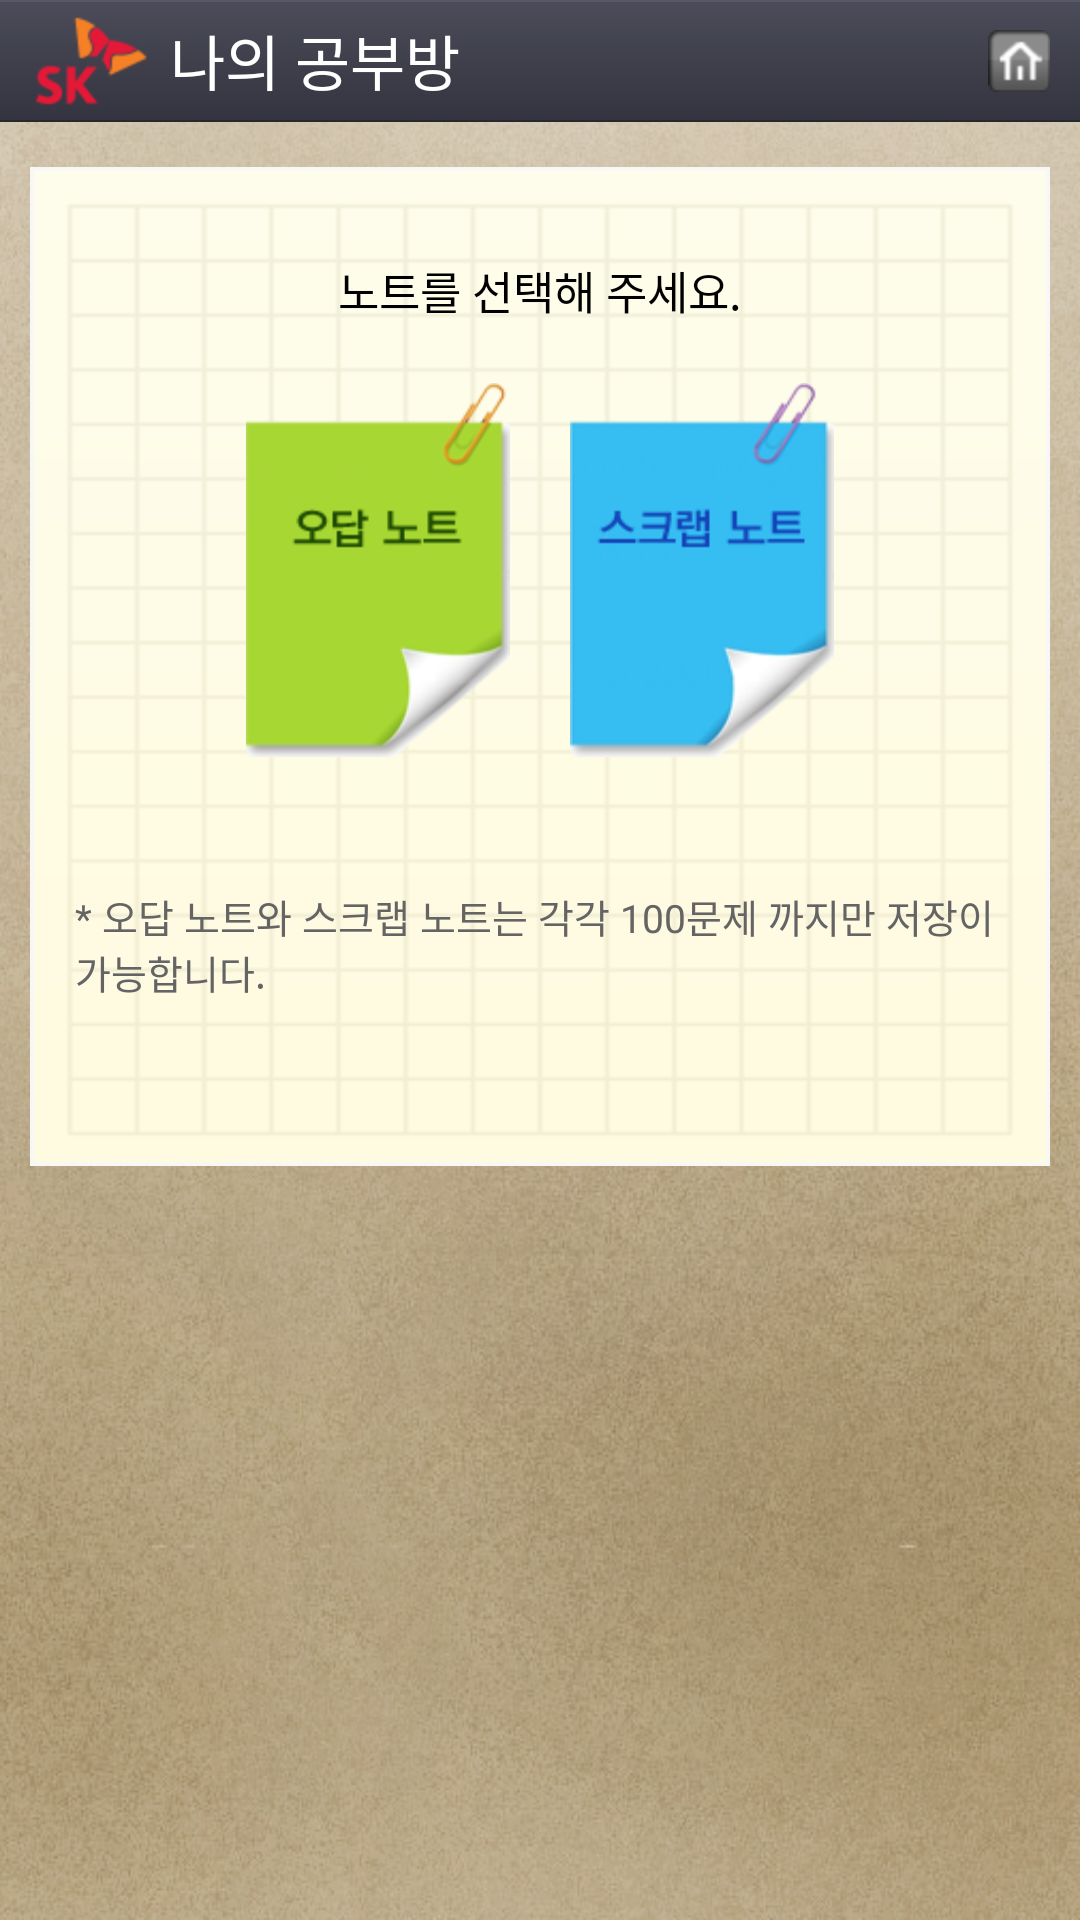

Write the Android layout XML for this screen, with the resource values it uses.
<!-- AndroidManifest.xml: fallback theme Theme.MaterialComponents.DayNight.NoActionBar -->
<!-- res/layout/mystudyroom_select.xml -->
<?xml version="1.0" encoding="utf-8"?>

<LinearLayout 
	xmlns:android="http://schemas.android.com/apk/res/android"
	android:orientation="vertical" 
	android:layout_width="fill_parent"
	android:layout_height="fill_parent" 
	android:background="@drawable/bg_sub">
	<include 
		layout="@layout/mystudyroom_title" 
		android:id="@+id/title"
		android:layout_width="fill_parent" 
		android:layout_height="wrap_content" />

	<LinearLayout
	    android:layout_width="fill_parent"
	    android:layout_height="fill_parent"
	    android:layout_marginTop="15dp"
	    android:layout_weight="0"
	    android:gravity="center_horizontal"
	    android:orientation="vertical"
	    android:weightSum="1" >

		<LinearLayout
		    android:id="@+id/LinearLayout01"
		    android:layout_width="fill_parent"
		    android:layout_height="wrap_content"
		    android:layout_marginLeft="10dp"
		    android:layout_marginRight="10dp"
		    android:layout_weight="0.24"
		    android:background="@drawable/papernote"
		    android:gravity="top"
		    android:orientation="vertical"
		    android:padding="10dp"
		    android:weightSum="1" >

			<TextView 
				android:id="@+id/TextView01"
				android:layout_gravity="center_horizontal" 
				android:textColor="#000000"
				android:paddingTop="20dp" 
				android:text="@+string/mystudyroom_select_note"
				android:textSize="15dp"
				android:layout_width="wrap_content" 
				android:layout_height="wrap_content" />
			<LinearLayout 
				android:layout_width="fill_parent"
				android:layout_height="wrap_content" 
				android:orientation="horizontal"
				android:gravity="center_horizontal" 
				android:paddingTop="20dp"
				android:layout_weight="0.43">
				<Button
					android:layout_width="wrap_content"
					android:layout_height="wrap_content"
					android:layout_gravity="center_horizontal"
					android:background="@drawable/btn_select_mystudyroom01"
					android:textColor="#FF0000"
					android:paddingTop="10dp"
					android:id="@+id/mystudyroom_selectbtn01"
					android:onClick="monclick"
					android:layout_marginRight="10dp"/>

				<Button
				    android:id="@+id/mystudyroom_selectbtn02"
				    android:layout_width="wrap_content"
				    android:layout_height="wrap_content"
				    android:layout_gravity="center_horizontal"
				    android:layout_marginLeft="10dp"
				    android:background="@drawable/btn_select_mystudyroom02"
				    android:onClick="monclick"
				    android:paddingTop="10dp"
				    android:textColor="#FF0000" />

			</LinearLayout>

			<TextView
			    android:id="@+id/TextView01"
			    android:layout_width="fill_parent"
			    android:layout_height="wrap_content"
			    android:layout_gravity="center_horizontal"
			    android:layout_marginLeft="5dp"
			    android:layout_marginRight="5dp"
			    android:paddingTop="10dp"
			    android:text="@+string/mystudyroom_select_note_info"
			    android:textColor="#646464"
			    android:textSize="13dp" />

		</LinearLayout>
	</LinearLayout>
</LinearLayout>
<!-- res/layout/mystudyroom_title.xml (included above) -->
<?xml version="1.0" encoding="utf-8"?>
<RelativeLayout xmlns:android="http://schemas.android.com/apk/res/android"
    android:layout_width="fill_parent"
    android:layout_height="wrap_content"
    android:background="@drawable/bg_header"
    android:gravity="top" >

    <LinearLayout
        android:layout_width="fill_parent"
        android:layout_height="0.8dp"
        android:background="#595966"
        android:orientation="vertical" >

    </LinearLayout>

    <LinearLayout
        android:layout_width="fill_parent"
        android:layout_height="wrap_content"
        android:orientation="horizontal" >

        <ImageView
            android:layout_width="wrap_content"
            android:layout_height="wrap_content"
            android:layout_marginLeft="6dp"
            android:src="@drawable/sk_logo" />
        
        <TextView
	    	android:layout_width="wrap_content"
	    	android:layout_height="wrap_content"
	    	android:text="@+string/mystudyroom"
            android:layout_gravity="center_vertical"
            android:layout_marginLeft="2dp"
            android:textColor="#ffffff"
            android:textSize="20dp" />

        <TextView
            android:id="@+id/header_title_id"
            android:layout_width="wrap_content"
            android:layout_height="wrap_content"
            android:layout_gravity="center_vertical"
            android:layout_marginLeft="2dp"
            android:textColor="#ffffff"
            android:textSize="20dp" />
    </LinearLayout>

    <ImageView
        android:id="@+id/btn_home"
        android:layout_width="wrap_content"
        android:layout_height="wrap_content"
        android:layout_alignParentBottom="false"
        android:layout_alignParentLeft="false"
        android:layout_alignParentRight="true"
        android:layout_alignParentTop="false"
        android:layout_centerHorizontal="false"
        android:layout_centerInParent="false"
        android:layout_centerVertical="true"
        android:layout_marginRight="10dp"
        android:src="@drawable/btn_home" />

    <LinearLayout
        android:layout_width="fill_parent"
        android:layout_height="0.8dp"
        android:layout_alignParentBottom="false"
        android:layout_marginTop="40dp"
        android:background="#272730"
        android:orientation="vertical" >

    </LinearLayout>

</RelativeLayout>
<!-- resources referenced by this layout -->
<resources>
  <!-- drawable bg_header (drawable-hdpi) -->
  <?xml version="1.0" encoding="utf-8"?>
  <shape xmlns:android="http://schemas.android.com/apk/res/android">
      <gradient
                  android:startColor="#4c4c5a"
                  android:endColor="#33343f"
                  android:angle="270" />
  
      <padding android:left="0dp" android:top="0dp" android:right="0dp" android:bottom="0dp" />
  </shape>
  <!-- drawable bg_sub: png bitmap (drawable-hdpi, 685019 bytes) -->
  <!-- drawable btn_home: png bitmap (drawable-hdpi, 3869 bytes) -->
  <!-- drawable btn_select_mystudyroom01: png bitmap (drawable-hdpi, 11727 bytes) -->
  <!-- drawable btn_select_mystudyroom02: png bitmap (drawable-hdpi, 12346 bytes) -->
  <!-- drawable papernote: png bitmap (drawable-hdpi, 2007 bytes) -->
  <!-- drawable sk_logo: png bitmap (drawable-hdpi, 2502 bytes) -->
  <string name="mystudyroom">나의 공부방</string>
  <string name="mystudyroom_select_note">노트를 선택해 주세요.</string>
  <string name="mystudyroom_select_note_info">* 오답 노트와 스크랩 노트는 각각 100문제 까지만 저장이 가능합니다.</string>
</resources>
